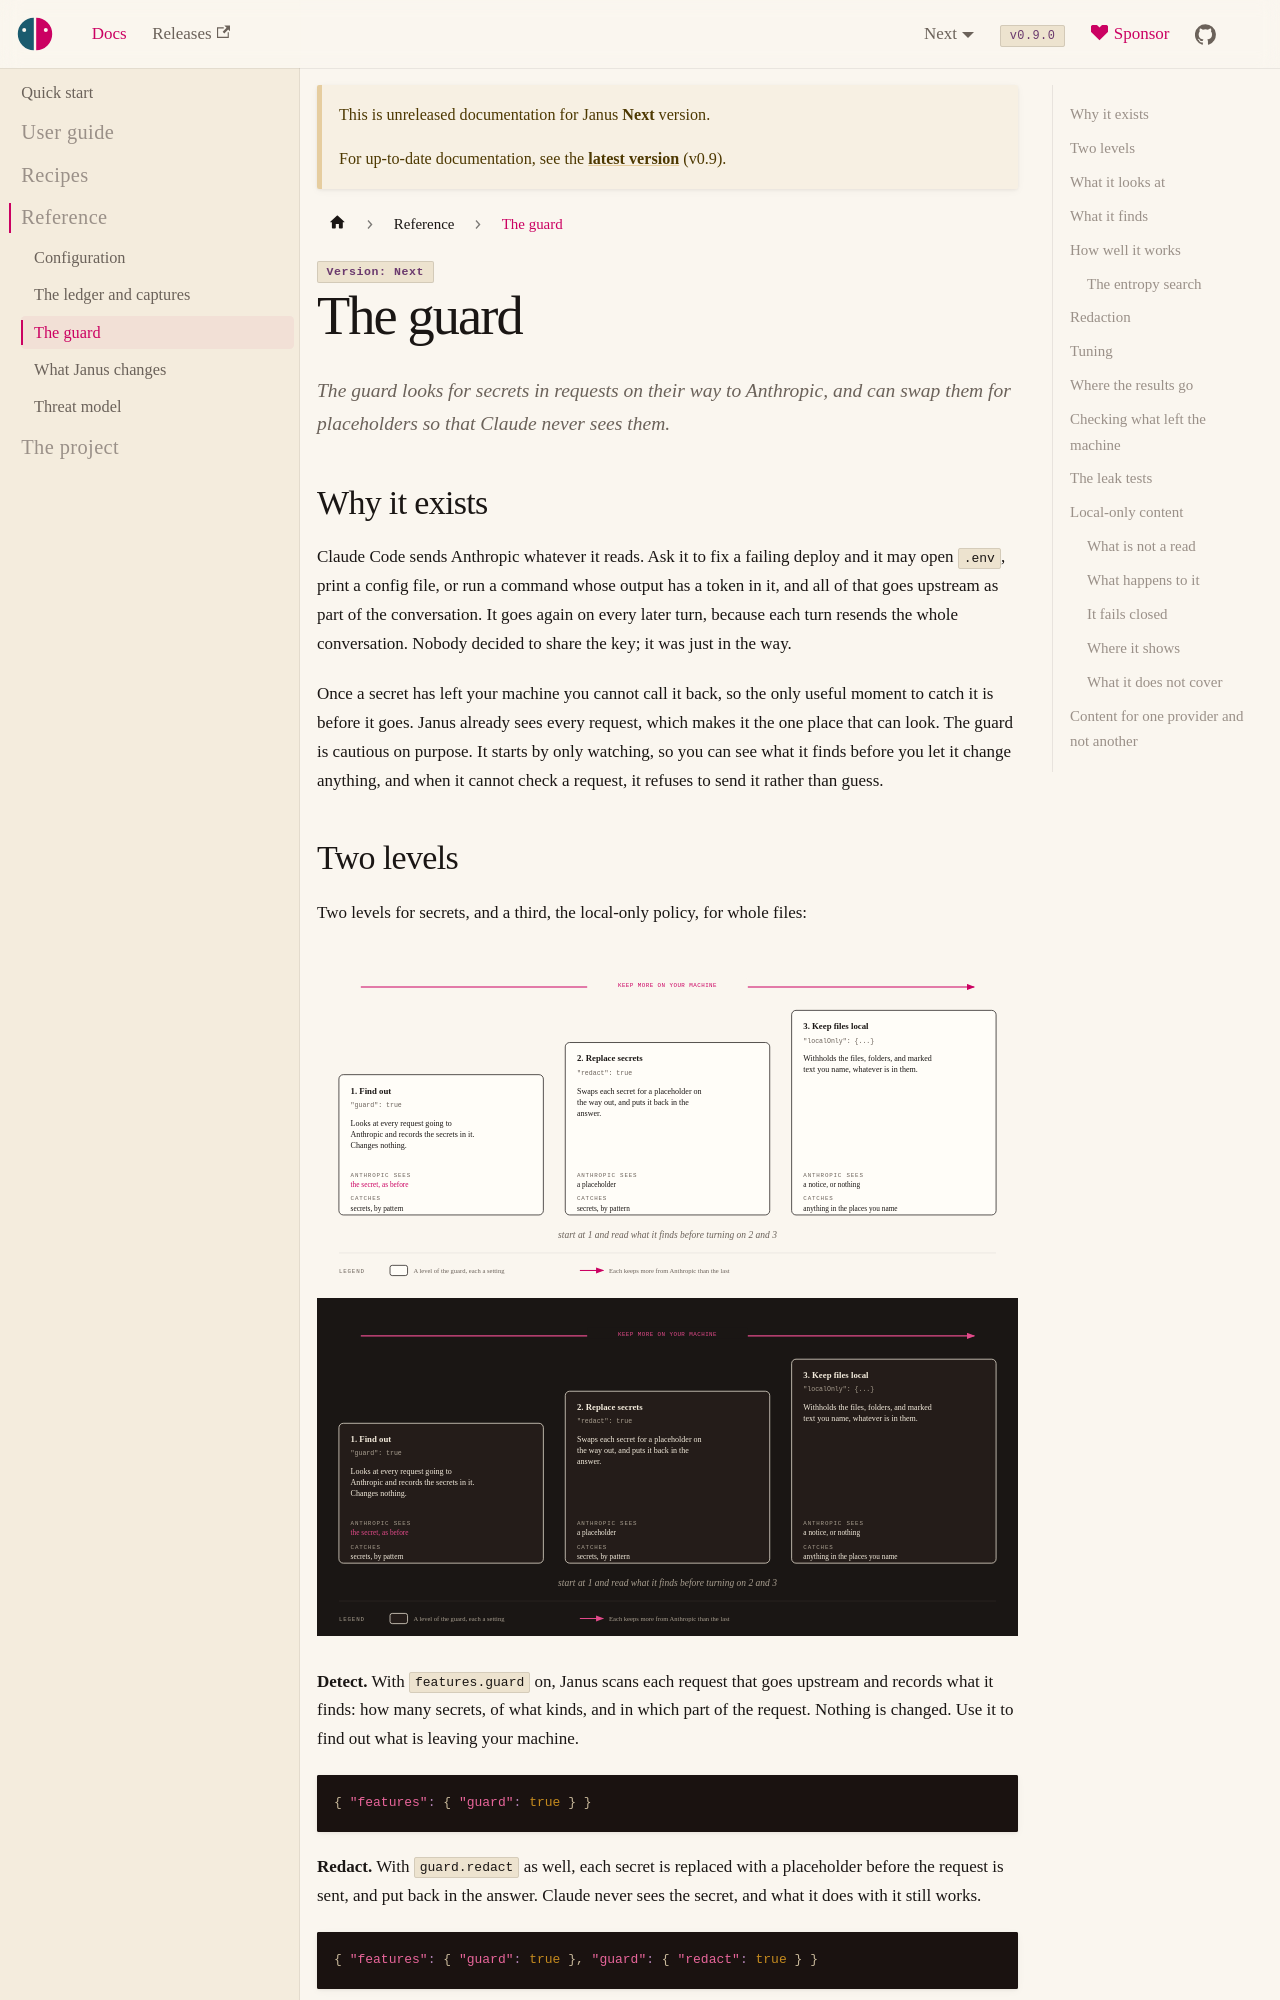

repository: risadams/Janus · page: docs/next/GUARD.html · generator: docusaurus

# The guard

The guard looks for secrets in requests on their way to Anthropic, and
can swap them for placeholders so that Claude never sees them.

## Why it exists

Claude Code sends Anthropic whatever it reads. Ask it to fix a failing
deploy and it may open `.env`, print a config file, or run a command
whose output has a token in it, and all of that goes upstream as part of
the conversation. It goes again on every later turn, because each turn
resends the whole conversation. Nobody decided to share the key; it was
just in the way.

Once a secret has left your machine you cannot call it back, so the only
useful moment to catch it is before it goes. Janus already sees every
request, which makes it the one place that can look. The guard is
cautious on purpose. It starts by only watching, so you can see what it
finds before you let it change anything, and when it cannot check a
request, it refuses to send it rather than guess.

## Two levels

Two levels for secrets, and a third, the local-only policy, for whole
files:

![Three levels of keeping things in: find out what leaves, replace secrets with placeholders, and keep named files local](diagrams/privacy-levels.svg#gh-light-mode-only)
![Three levels of keeping things in: find out what leaves, replace secrets with placeholders, and keep named files local](diagrams/privacy-levels-dark.svg#gh-dark-mode-only)

**Detect.** With `features.guard` on, Janus scans each request that goes
upstream and records what it finds: how many secrets, of what kinds, and
in which part of the request. Nothing is changed. Use it to find out what
is leaving your machine.

```json
{ "features": { "guard": true } }
```

**Redact.** With `guard.redact` as well, each secret is replaced with a
placeholder before the request is sent, and put back in the answer. Claude
never sees the secret, and what it does with it still works.

```json
{ "features": { "guard": true }, "guard": { "redact": true } }
```

Separately, a **local-only policy** keeps the files, directories, and
marked content you name from going to Anthropic at all, whatever is in
them. See [Local-only content](#local-only-content).

## What it looks at

Everything in a request that came from your machine: the system prompt,
the text of messages, the results of tools (which is where file contents
and command output are), and the arguments of earlier tool calls.

It skips thinking blocks, whose signatures are random by design and not
yours, and images.

Only requests that leave the machine are scanned: those sent upstream,
and those sent to OpenAI, which are checked as Claude Code sent them,
before they are translated. One answered by the local model is not.
Throughout this page, "upstream" means either.
